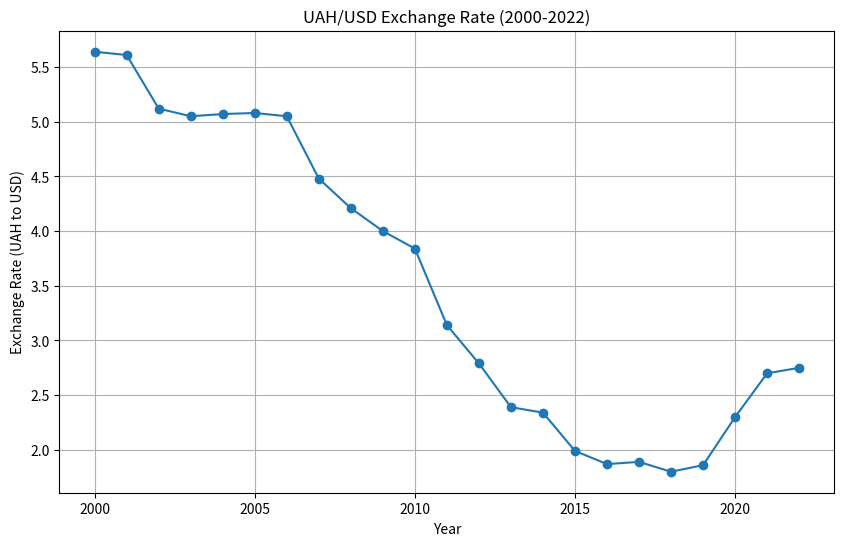

Source code (Python):
# plotter.py

import matplotlib.pyplot as plt

years = list (range(2000, 2023))
exchange_rates = [
    5.64, 5.61, 5.12, 5.05, 5.07, 5.08, 5.05, 4.48, 4.21, 4.00, 3.84, 3.14, 2.79, 2.39,
    2.34, 1.99, 1.87, 1.89, 1.80, 1.86, 2.30, 2.70, 2.75
]

plt.figure(figsize=(10, 6))
plt.plot(years, exchange_rates, marker='o', linestyle='-')
plt.title("UAH/USD Exchange Rate (2000-2022)")
plt.xlabel("Year")
plt.ylabel("Exchange Rate (UAH to USD)")
plt.grid(True)
plt.show()


# currency_converter.py

exchange_rates = {
    "USD": 1.0,
    "EUR": 0.85,
    "GBP": 0.73,
    "JPY": 110.47,
    "AUD": 1.35,
    "CAD": 1.27,
    "CHF": 0.92,
    "CNY": 6.46,
}

def convert_currency(amount, from_currency, to_currency):
    if from_currency in exchange_rates and to_currency in exchange_rates:
        rate = exchange_rates[to_currency] / exchange_rates[from_currency]
        converted_amount = amount * rate
        return converted_amount
    else:
        return "Invalid currency codes."

if __name__ == "__main__":
    amount = 100
    from_currency = "USD"
    to_currency = "EUR"
    result = convert_currency(amount, from_currency, to_currency)
    print(f"{amount} {from_currency} = {result} {to_currency}")
